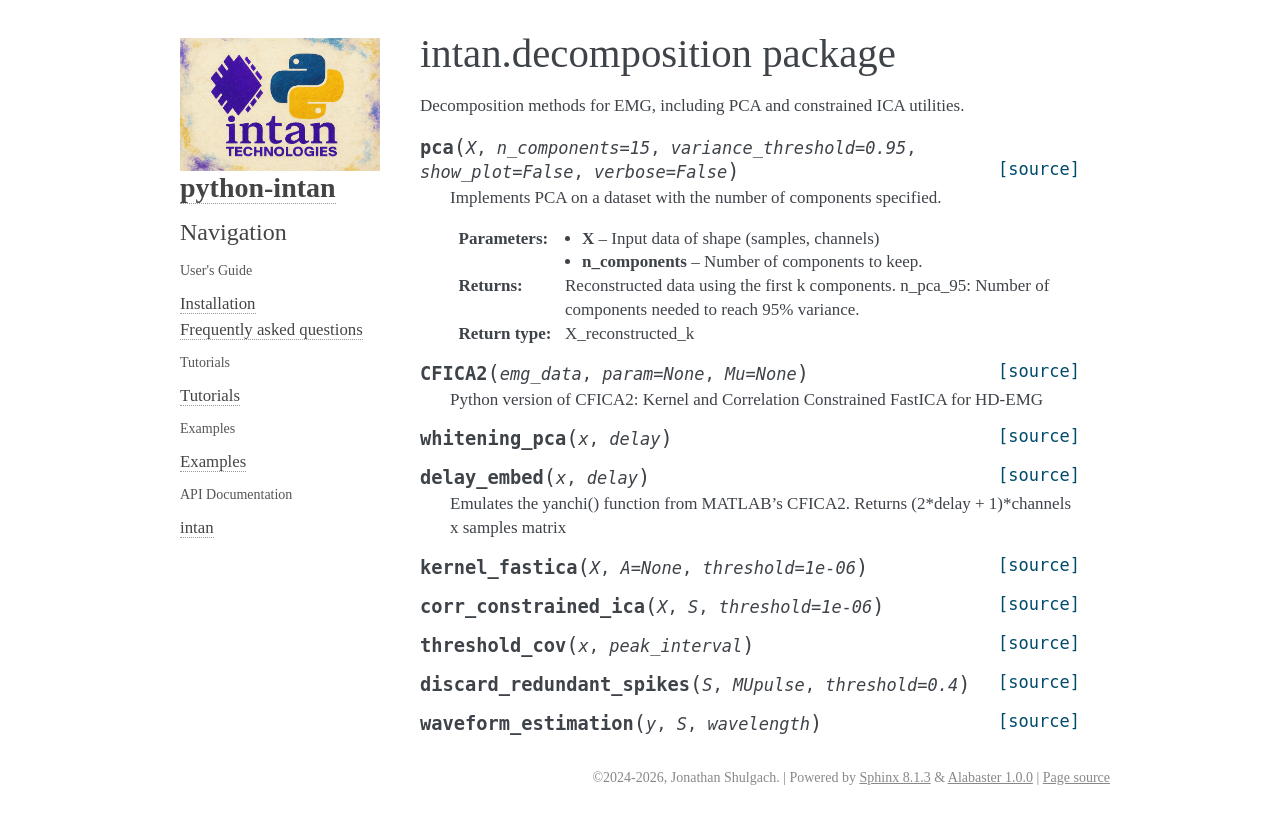

repository: Neuro-Mechatronics-Interfaces/python-intan · page: intan_api/intan.decomposition.html · generator: sphinx

intan.decomposition package
===========================

Decomposition methods for EMG, including PCA and constrained ICA utilities.

.. automodule:: intan.decomposition
   :members:
   :undoc-members:
   :show-inheritance:

.. automodule:: intan.decomposition._pca
   :members:
   :undoc-members:
   :show-inheritance:

.. automodule:: intan.decomposition._cfica
   :members:
   :undoc-members:
   :show-inheritance:
